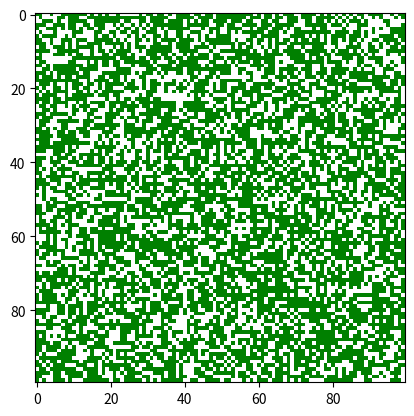

Write Python code to recreate this figure.
import numpy as np
import matplotlib.pyplot as plt
import matplotlib.animation as animation
from scipy.ndimage import label
from matplotlib.colors import ListedColormap

# Parameters
L = 100        # Grid size
p = 0.6        # Initial tree density
f = 0.001      # Lightning probability
g = 0.01       # Tree growth probability
steps = 1000   # Number of iterations

# States
TREE = 1
EMPTY = -1
FIRE = 0

# Initialize grid
def initialize_grid(L, p, f):
    grid = np.random.choice([EMPTY, TREE], size=(L, L), p=[1 - p, p])
    return grid

# Update step
def update(grid, f, g):
    L = grid.shape[0]
    new_grid = np.copy(grid)

    # Tree growth
    grow = (grid == EMPTY) & (np.random.rand(L, L) < g)
    new_grid[grow] = TREE

    # Lightning strikes
    lightning = (new_grid == TREE) & (np.random.rand(L, L) < f)
    new_grid[lightning] = FIRE

    # Spread fire from current FIRE trees
    burning = (new_grid == FIRE)
    neighbors = (
        np.roll(burning, 1, axis=0) | np.roll(burning, -1, axis=0) |
        np.roll(burning, 1, axis=1) | np.roll(burning, -1, axis=1)
    )
    fire_spread = (new_grid == TREE) & neighbors
    new_grid[fire_spread] = FIRE

    # Burned trees become empty
    new_grid[burning] = EMPTY

    return new_grid

# Cluster size analysis
def get_fire_cluster_sizes(grid):
    fire_mask = (grid == FIRE)
    structure = np.array([[0,1,0], [1,1,1], [0,1,0]])  # 4-neighbor connectivity
    labeled, num_features = label(fire_mask, structure=structure)
    sizes = np.bincount(labeled.ravel())[1:]  # Skip label 0 (background)
    return sizes

def animate_forest(grid, steps):
    cmap = ListedColormap(['white', 'red', 'green'])  # EMPTY, FIRE, TREE
    fig, ax = plt.subplots()
    im = ax.imshow(grid, cmap=cmap, vmin=-1, vmax=1)

    def update_frame(frame):
        nonlocal grid
        if frame >= steps + 1:
            ani.event_source.stop()
            return
        grid = update(grid, f, g)
        im.set_data(grid)
        ax.set_title(f"Step {frame}")
        return [im]

    ani = animation.FuncAnimation(
        fig, update_frame, interval=100, frames=steps + 1,
        blit=False, cache_frame_data=False
    )
    plt.show()

    ani = animation.FuncAnimation(fig, update_frame, interval=1000, blit=False) #interval 1 for 1 miliseconds and blit makes it to only animate when something changes if on TRUE
    plt.show()

# Run simulation
grid = initialize_grid(L, p, f)
animate_forest(grid, steps)





























'''
# Run simulation and collect N(s)
grid = initialize_grid(L, p)
cluster_stats = []

for step in range(steps):
    grid = update(grid, f, g)
    sizes = get_fire_cluster_sizes(grid)
    if len(sizes) > 0:
        cluster_stats.extend(sizes)

# Compute N(s)
from collections import Counter
Ns_counts = Counter(cluster_stats)

# Plot N(s) vs s in log-log
s_vals = np.array(list(Ns_counts.keys()))
Ns_vals = np.array(list(Ns_counts.values()))

plt.figure(figsize=(8,6))
plt.loglog(s_vals, Ns_vals, 'o', label=f"f={f}, g={g}")
plt.xlabel("Cluster size s")
plt.ylabel("N(s)")
plt.title("Cluster Size Distribution of Burned Trees")
plt.grid(True)
plt.legend()
plt.show()
'''